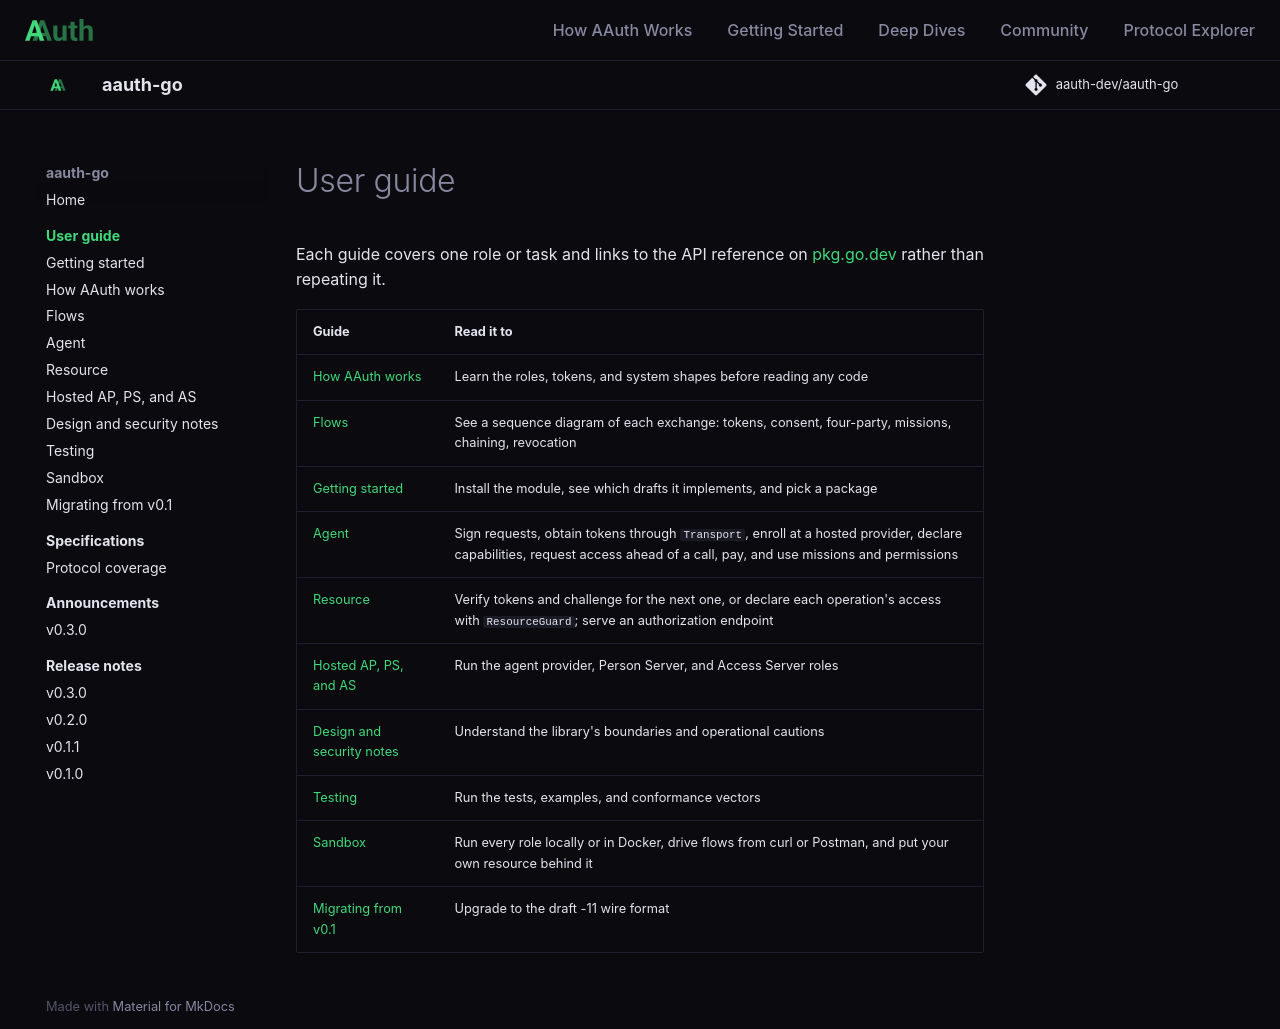

repository: aauth-dev/aauth-go · page: guides/index.html · generator: mkdocs

# User guide

Each guide covers one role or task and links to the API reference on
[pkg.go.dev](https://pkg.go.dev/github.com/aauth-dev/aauth-go) rather than
repeating it.

| Guide | Read it to |
|---|---|
| [How AAuth works](how-aauth-works.md) | Learn the roles, tokens, and system shapes before reading any code |
| [Flows](flows.md) | See a sequence diagram of each exchange: tokens, consent, four-party, missions, chaining, revocation |
| [Getting started](getting-started.md) | Install the module, see which drafts it implements, and pick a package |
| [Agent](agent.md) | Sign requests, obtain tokens through `Transport`, enroll at a hosted provider, declare capabilities, request access ahead of a call, pay, and use missions and permissions |
| [Resource](resource.md) | Verify tokens and challenge for the next one, or declare each operation's access with `ResourceGuard`; serve an authorization endpoint |
| [Hosted AP, PS, and AS](servers.md) | Run the agent provider, Person Server, and Access Server roles |
| [Design and security notes](design-and-security.md) | Understand the library's boundaries and operational cautions |
| [Testing](testing.md) | Run the tests, examples, and conformance vectors |
| [Sandbox](sandbox.md) | Run every role locally or in Docker, drive flows from curl or Postman, and put your own resource behind it |
| [Migrating from v0.1](migrating-from-v0.1.md) | Upgrade to the draft -11 wire format |
